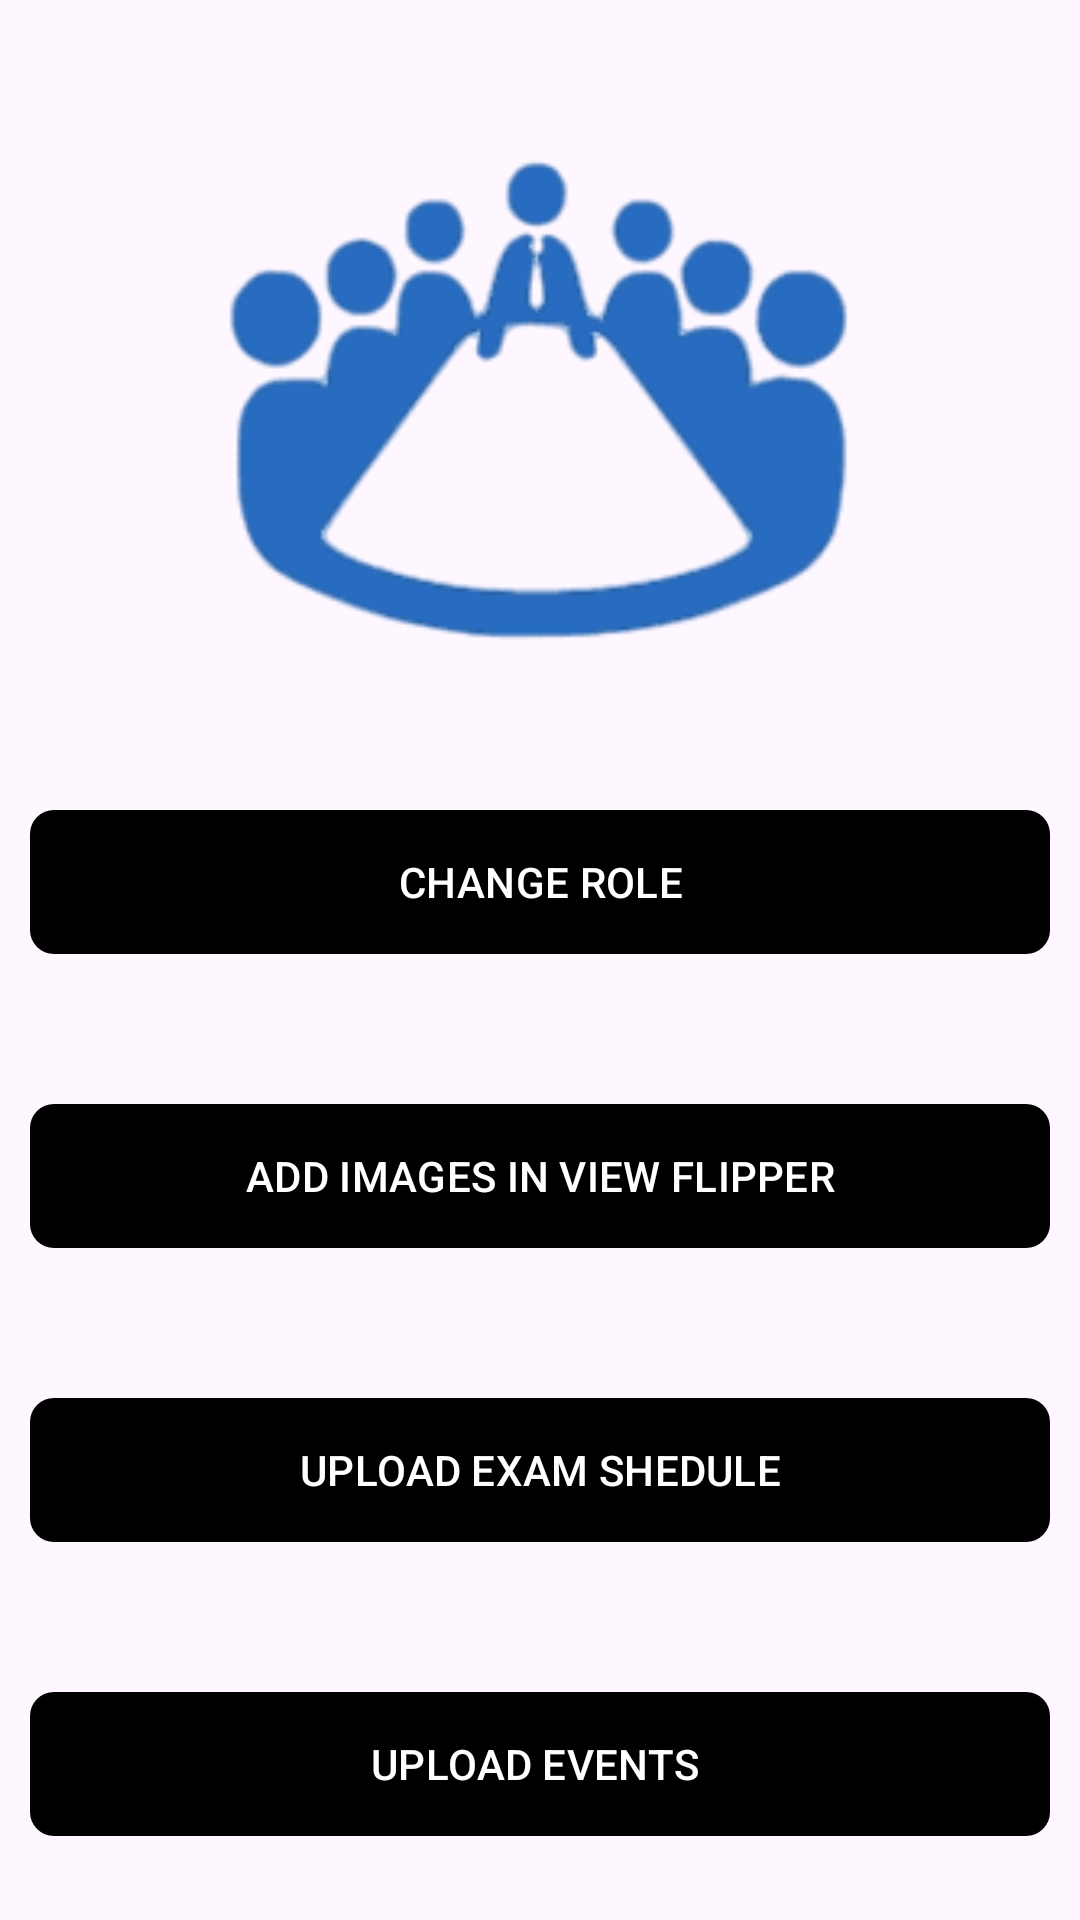

The Android layout XML behind this screen, and the referenced resources:
<!-- AndroidManifest.xml: application theme Theme.CPP -->
<!-- res/layout/activity_principal_home_page.xml -->
<?xml version="1.0" encoding="utf-8"?>
<ScrollView xmlns:android="http://schemas.android.com/apk/res/android"
    xmlns:app="http://schemas.android.com/apk/res-auto"
    xmlns:tools="http://schemas.android.com/tools"
    android:layout_width="match_parent"
    android:layout_height="match_parent"
    android:orientation="vertical"
    tools:context=".principleadmin.Principal_HomePage">

    <LinearLayout
        android:layout_width="match_parent"
        android:layout_height="wrap_content"
        android:orientation="vertical">


    <ImageView
        android:layout_width="250sp"
        android:layout_height="250sp"
        android:layout_gravity="center"
        android:layout_marginLeft="10dp"
        android:layout_marginTop="10dp"
        android:layout_marginRight="10dp"
        android:layout_marginBottom="10dp"
        android:padding="10dp"
        android:src="@drawable/hod">
    </ImageView>

    <com.google.android.material.button.MaterialButton
        android:layout_width="match_parent"
        android:layout_height="wrap_content"
        android:text="CHANGE ROLE"
        android:background="@drawable/ripple_effect"
        app:backgroundTint="@color/black"
        app:cornerRadius="15sp"
        android:layout_marginRight="10dp"
        android:layout_marginLeft="10dp"
        android:layout_gravity="center"
        android:id="@+id/principaladminchangerole">
    </com.google.android.material.button.MaterialButton>

    <com.google.android.material.button.MaterialButton
        android:layout_width="match_parent"
        android:layout_height="wrap_content"
        android:text="ADD IMAGES IN VIEW FLIPPER"
        android:background="@drawable/ripple_effect"
        app:backgroundTint="@color/black"
        app:cornerRadius="15sp"
        android:layout_marginRight="10dp"
        android:layout_marginTop="50dp"
        android:layout_marginLeft="10dp"
        android:layout_gravity="center"
        android:id="@+id/principaladminviewflipper">
    </com.google.android.material.button.MaterialButton>

    <com.google.android.material.button.MaterialButton
        android:layout_width="match_parent"
        android:layout_height="wrap_content"
        android:text="UPLOAD EXAM SHEDULE"
        android:background="@drawable/ripple_effect"
        app:backgroundTint="@color/black"
        app:cornerRadius="15sp"
        android:layout_marginRight="10dp"
        android:layout_marginTop="50dp"
        android:layout_marginLeft="10dp"
        android:layout_gravity="center"
        android:id="@+id/principaladminexamshedule"/>

    <com.google.android.material.button.MaterialButton
        android:layout_width="match_parent"
        android:layout_height="wrap_content"
        android:text="UPLOAD EVENTS "
        android:background="@drawable/ripple_effect"
        app:backgroundTint="@color/black"
        app:cornerRadius="15sp"
        android:layout_marginRight="10dp"
        android:layout_marginTop="50dp"
        android:layout_marginLeft="10dp"
        android:layout_gravity="center"
        android:id="@+id/principaladminevents"/>

    </LinearLayout>

</ScrollView>
<!-- resources referenced by this layout -->
<resources>
  <color name="black">#FF000000</color>
  <!-- drawable hod: png bitmap (drawable, 4335 bytes) -->
  <!-- drawable ripple_effect (drawable) -->
  <?xml version="1.0" encoding="utf-8"?>
  <ripple      xmlns:android="http://schemas.android.com/apk/res/android"
          android:color="#A5A0A0">
  
      <item>
          <shape android:shape="rectangle"
              >
              <solid android:color = "@color/white"></solid>
              <corners android:radius="8sp"/>
          </shape>
      </item>
  </ripple>
  <style name="Theme.CPP" parent="Base.Theme.CPP" />
  <color name="white">#FFFFFFFF</color>
  <style name="Base.Theme.CPP" parent="Theme.Material3.DayNight.NoActionBar">
          
          
      </style>
</resources>
